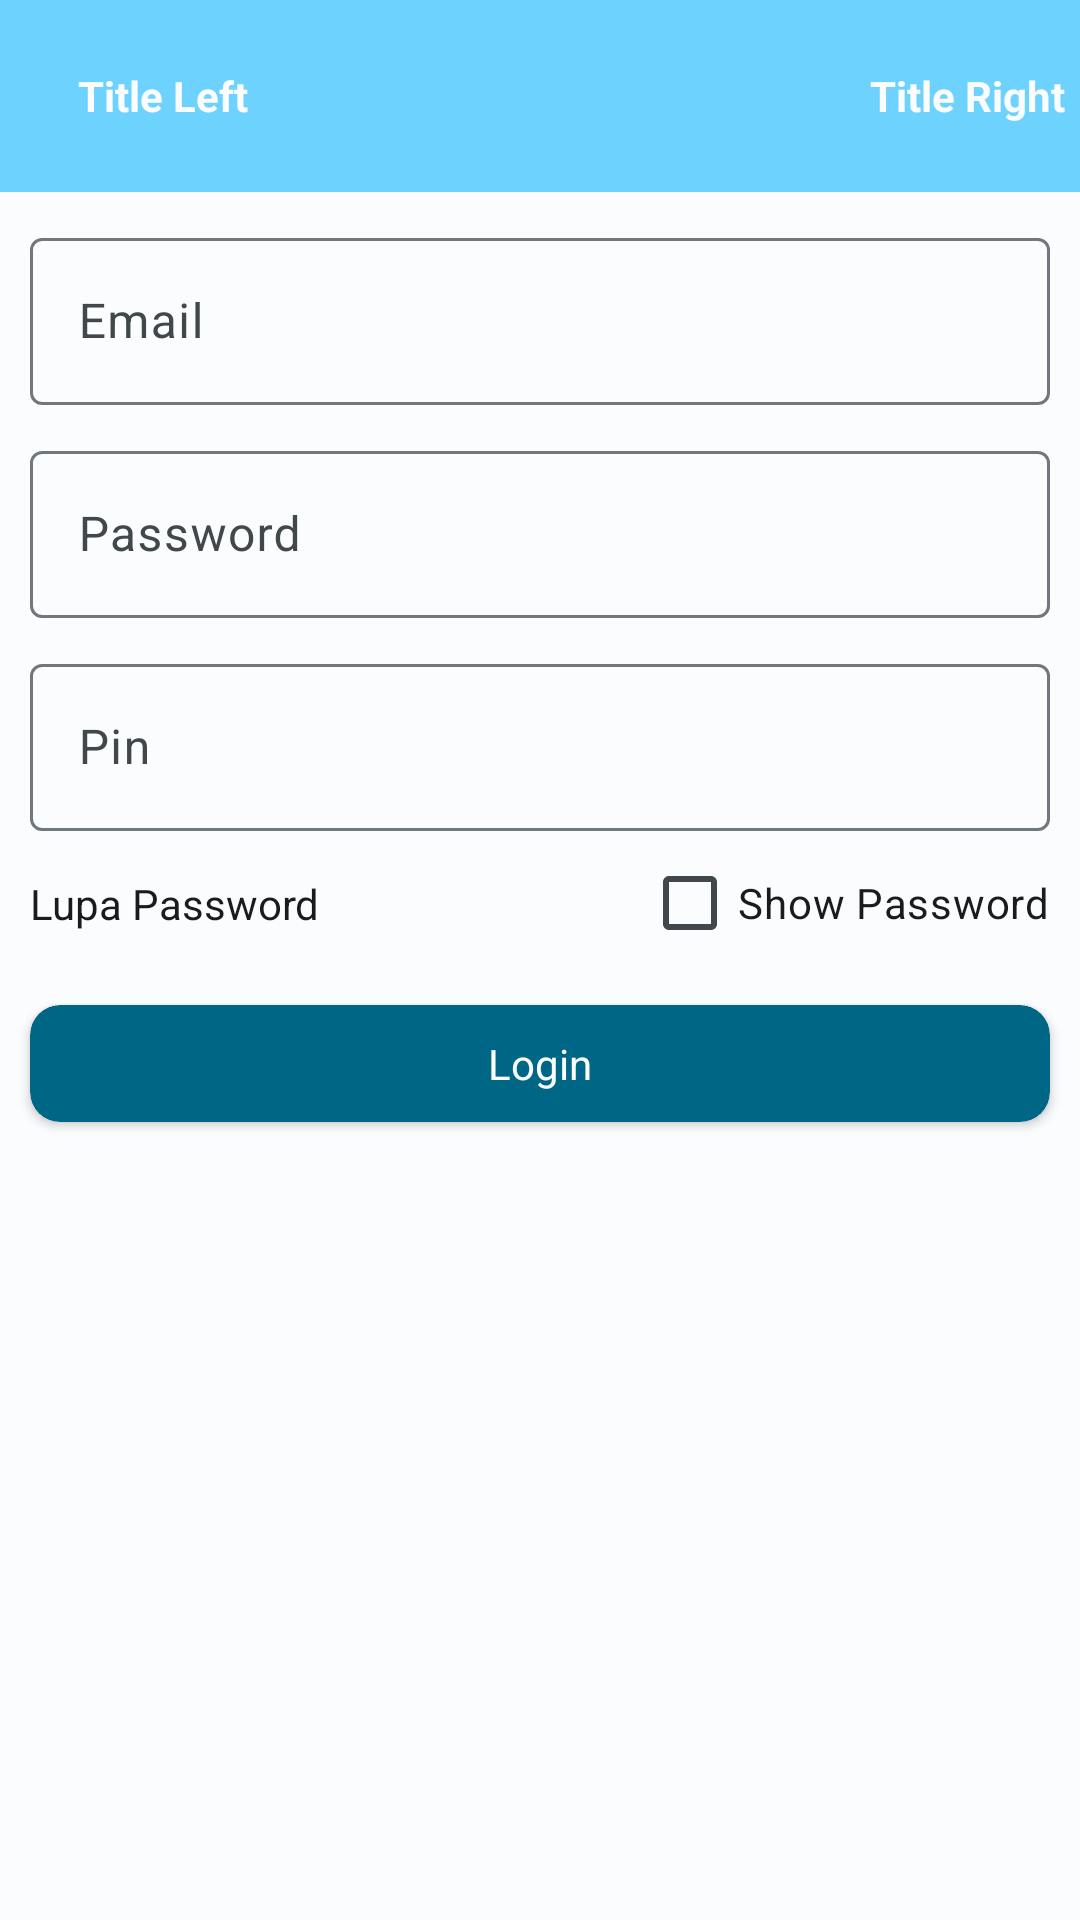

Reconstruct the res/layout file that produces this screen, plus the resources it refers to.
<!-- AndroidManifest.xml: application theme AppTheme -->
<!-- res/layout/activity_login.xml -->
<?xml version="1.0" encoding="utf-8"?>
<androidx.constraintlayout.widget.ConstraintLayout xmlns:android="http://schemas.android.com/apk/res/android"
    xmlns:app="http://schemas.android.com/apk/res-auto"
    xmlns:tools="http://schemas.android.com/tools"
    android:layout_width="match_parent"
    android:layout_height="match_parent"
    android:background="@color/md_theme_light_background"
    tools:context=".module.login.LoginActivity">

    <include
        android:id="@+id/action_bar"
        layout="@layout/actionbar_custom"
        app:layout_constraintEnd_toEndOf="parent"
        app:layout_constraintStart_toStartOf="parent"
        app:layout_constraintTop_toTopOf="parent" />

    <com.google.android.material.textfield.TextInputLayout
        android:id="@+id/tilEmail"
        android:layout_width="match_parent"
        android:layout_height="wrap_content"
        android:layout_margin="10dp"
        android:hint="@string/email"
        app:layout_constraintEnd_toEndOf="parent"
        app:layout_constraintStart_toStartOf="parent"
        app:layout_constraintTop_toBottomOf="@id/action_bar">

        <com.google.android.material.textfield.TextInputEditText
            android:id="@+id/etEmail"
            android:layout_width="match_parent"
            android:layout_height="wrap_content"
            android:inputType="textEmailAddress"
            android:textColor="@color/md_theme_dark_background"
            android:textColorHighlight="@color/md_theme_dark_primary" />

    </com.google.android.material.textfield.TextInputLayout>

    <com.google.android.material.textfield.TextInputLayout
        android:id="@+id/tilPassword"
        android:layout_width="match_parent"
        android:layout_height="wrap_content"
        android:layout_margin="10dp"
        android:layout_marginTop="10dp"
        android:hint="@string/password"
        app:layout_constraintEnd_toEndOf="parent"
        app:layout_constraintStart_toStartOf="parent"
        app:layout_constraintTop_toBottomOf="@id/tilEmail">

        <com.google.android.material.textfield.TextInputEditText
            android:id="@+id/etPassword"
            android:layout_width="match_parent"
            android:layout_height="wrap_content"
            android:inputType="textPassword"
            android:textColor="@color/md_theme_dark_background"
            android:textColorHighlight="@color/md_theme_dark_primary" />

    </com.google.android.material.textfield.TextInputLayout>

    <com.google.android.material.textfield.TextInputLayout
        android:id="@+id/tilPin"
        android:layout_width="match_parent"
        android:layout_height="wrap_content"
        android:layout_margin="10dp"
        android:layout_marginTop="10dp"
        android:hint="@string/pin"
        app:layout_constraintEnd_toEndOf="parent"
        app:layout_constraintStart_toStartOf="parent"
        app:layout_constraintTop_toBottomOf="@id/tilPassword">

        <com.google.android.material.textfield.TextInputEditText
            android:id="@+id/etPin"
            android:layout_width="match_parent"
            android:layout_height="wrap_content"
            android:inputType="numberPassword"
            android:textColor="@color/md_theme_dark_background"
            android:textColorHighlight="@color/md_theme_dark_primary" />

    </com.google.android.material.textfield.TextInputLayout>

    <TextView
        android:id="@+id/forgotPassword"
        android:layout_width="wrap_content"
        android:layout_height="wrap_content"
        android:layout_marginEnd="10dp"
        android:layout_marginStart="10dp"
        android:text="Lupa Password"
        android:textColor="@color/md_theme_dark_background"
        app:layout_constraintBottom_toBottomOf="@id/showPasswordCheckbox"
        app:layout_constraintStart_toStartOf="parent"
        app:layout_constraintTop_toTopOf="@id/showPasswordCheckbox" />

    <CheckBox
        android:id="@+id/showPasswordCheckbox"
        android:layout_width="wrap_content"
        android:layout_height="wrap_content"
        android:layout_marginEnd="10dp"
        android:text="@string/show_password"
        android:textColor="@color/md_theme_dark_background"
        app:layout_constraintEnd_toEndOf="parent"
        app:layout_constraintTop_toBottomOf="@+id/tilPin" />

    <androidx.cardview.widget.CardView
        android:id="@+id/cvLogin"
        android:layout_width="match_parent"
        android:layout_height="wrap_content"
        android:layout_margin="10dp"
        app:cardBackgroundColor="@color/md_theme_light_primary"
        app:cardCornerRadius="10dp"
        app:layout_constraintEnd_toEndOf="parent"
        app:layout_constraintStart_toStartOf="parent"
        app:layout_constraintTop_toBottomOf="@id/showPasswordCheckbox">

        <TextView
            android:layout_width="match_parent"
            android:layout_height="wrap_content"
            android:layout_marginStart="30dp"
            android:layout_marginTop="10dp"
            android:layout_marginEnd="30dp"
            android:layout_marginBottom="10dp"
            android:gravity="center"
            android:text="@string/login"
            android:textColor="@color/md_theme_light_background"
            android:textSize="14sp" />
    </androidx.cardview.widget.CardView>


</androidx.constraintlayout.widget.ConstraintLayout>
<!-- res/layout/actionbar_custom.xml (included above) -->
<?xml version="1.0" encoding="utf-8"?>
<androidx.appcompat.widget.Toolbar xmlns:android="http://schemas.android.com/apk/res/android"
    xmlns:app="http://schemas.android.com/apk/res-auto"
    android:id="@+id/toolbar"
    android:layout_width="match_parent"
    android:layout_height="?attr/actionBarSize"
    android:background="@color/md_theme_dark_primary">

    <androidx.constraintlayout.widget.ConstraintLayout
        android:layout_width="match_parent"
        android:layout_height="wrap_content">

        <androidx.cardview.widget.CardView
            android:id="@+id/cvBack"
            android:layout_width="wrap_content"
            android:layout_height="wrap_content"
            app:cardBackgroundColor="@color/md_theme_dark_primary"
            app:cardCornerRadius="5dp"
            android:layout_margin="5dp"
            app:cardElevation="5dp"
            app:layout_constraintBottom_toBottomOf="parent"
            app:layout_constraintStart_toStartOf="parent"
            app:layout_constraintTop_toTopOf="parent">

            <ImageView
                android:layout_width="wrap_content"
                android:layout_height="wrap_content"
                android:src="@drawable/ic_action_back" />

        </androidx.cardview.widget.CardView>

        <TextView
            android:id="@+id/tvLeftTitle"
            android:layout_width="wrap_content"
            android:layout_height="wrap_content"
            android:layout_margin="5dp"
            android:text="Title Left"
            android:textColor="@color/md_theme_light_background"
            android:textStyle="bold"
            app:layout_constraintBottom_toBottomOf="parent"
            app:layout_constraintStart_toEndOf="@id/cvBack"
            app:layout_constraintTop_toTopOf="parent" />

        <TextView
            android:id="@+id/tvRightTitle"
            android:layout_width="wrap_content"
            android:layout_height="wrap_content"
            android:layout_margin="5dp"
            android:text="Title Right"
            android:textColor="@color/md_theme_light_background"
            android:textStyle="bold"
            app:layout_constraintBottom_toBottomOf="parent"
            app:layout_constraintEnd_toEndOf="parent"
            app:layout_constraintTop_toTopOf="parent" />


    </androidx.constraintlayout.widget.ConstraintLayout>
</androidx.appcompat.widget.Toolbar>
<!-- resources referenced by this layout -->
<resources>
  <color name="md_theme_dark_background">#191C1E</color>
  <color name="md_theme_dark_primary">#6ED2FF</color>
  <color name="md_theme_light_background">#FBFCFE</color>
  <color name="md_theme_light_primary">#006686</color>
  <string name="email">Email</string>
  <string name="login">Login</string>
  <string name="password">Password</string>
  <string name="pin">Pin</string>
  <string name="show_password">Show Password</string>
  <color name="md_theme_light_onPrimary">#FFFFFF</color>
  <color name="md_theme_light_primaryContainer">#BFE8FF</color>
  <color name="md_theme_light_onPrimaryContainer">#001F2B</color>
  <color name="md_theme_light_secondary">#4D616C</color>
  <color name="md_theme_light_onSecondary">#FFFFFF</color>
  <color name="md_theme_light_secondaryContainer">#D0E6F3</color>
  <color name="md_theme_light_onSecondaryContainer">#081E27</color>
  <color name="md_theme_light_tertiary">#5E5A7D</color>
  <color name="md_theme_light_onTertiary">#FFFFFF</color>
  <color name="md_theme_light_tertiaryContainer">#E4DFFF</color>
  <color name="md_theme_light_onTertiaryContainer">#1A1836</color>
  <color name="md_theme_light_error">#BA1A1A</color>
  <color name="md_theme_light_errorContainer">#FFDAD6</color>
  <color name="md_theme_light_onError">#FFFFFF</color>
  <color name="md_theme_light_onErrorContainer">#410002</color>
  <color name="md_theme_light_onBackground">#191C1E</color>
  <color name="md_theme_light_outline">#70787D</color>
  <color name="md_theme_light_inverseOnSurface">#F0F1F3</color>
  <color name="md_theme_light_inverseSurface">#2E3133</color>
  <color name="md_theme_light_surface">#F8F9FB</color>
  <color name="md_theme_light_onSurface">#191C1E</color>
  <color name="md_theme_light_surfaceVariant">#DCE3E9</color>
  <color name="md_theme_light_onSurfaceVariant">#40484C</color>
  <color name="md_theme_light_inversePrimary">#6ED2FF</color>
</resources>
